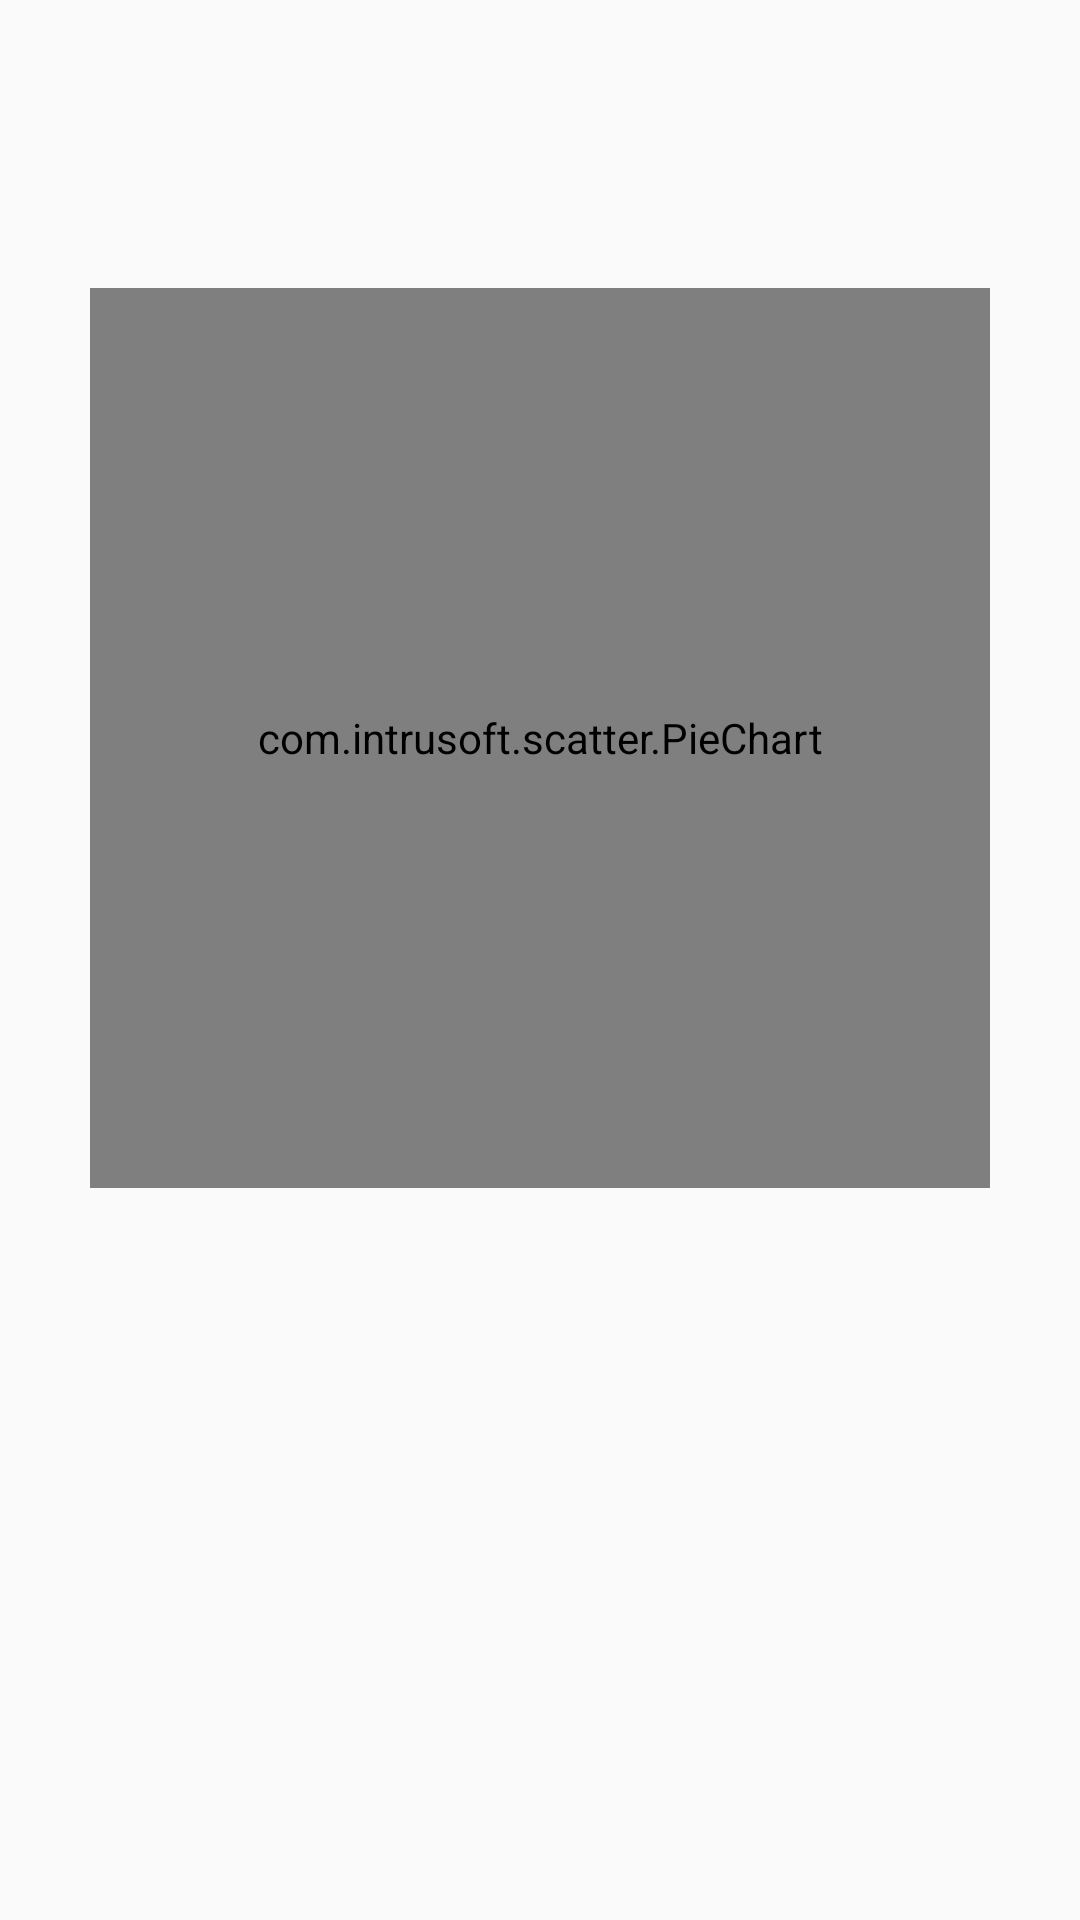

Layout XML and referenced resources for this Android screen:
<!-- AndroidManifest.xml: application theme AppTheme -->
<!-- res/layout/fragment_survey_result.xml -->
<LinearLayout xmlns:android="http://schemas.android.com/apk/res/android"
    xmlns:tools="http://schemas.android.com/tools"
    xmlns:app="http://schemas.android.com/apk/res-auto"
    android:layout_width="match_parent"
    android:layout_height="match_parent"
    android:orientation="vertical"
    android:padding="10dp"
    tools:context="hackathon.digitalocean.youdecide.fragment.SurveyResultFragment">

    <TextView android:id="@+id/tvQuestion"
        android:layout_width="wrap_content"
        android:layout_height="wrap_content"
        android:textSize="18sp"/>

    <TextView android:id="@+id/tvAnswer"
        android:layout_width="wrap_content"
        android:layout_height="wrap_content"
        android:layout_marginTop="20dp"
        android:textSize="16sp"/>

    <com.intrusoft.scatter.PieChart android:id="@+id/pieChart"
        android:layout_width="300dp"
        android:layout_height="300dp"
        android:layout_marginTop="20dp"
        app:chartColor="@color/colorAccent"
        app:textColor="#ffffff"
        android:layout_gravity="center_horizontal"/>
</LinearLayout>
<!-- resources referenced by this layout -->
<resources>
  <color name="colorAccent">#F3A712</color>
  <style name="AppTheme" parent="Theme.AppCompat.DayNight.NoActionBar">
          
          <item name="colorPrimary">@color/colorPrimary</item>
          <item name="colorPrimaryDark">@color/colorPrimaryDark</item>
          <item name="colorAccent">@color/colorPrimaryDark</item>
      </style>
  <color name="colorPrimary">#472b49</color>
  <color name="colorPrimaryDark">#2a1c2f</color>
</resources>
